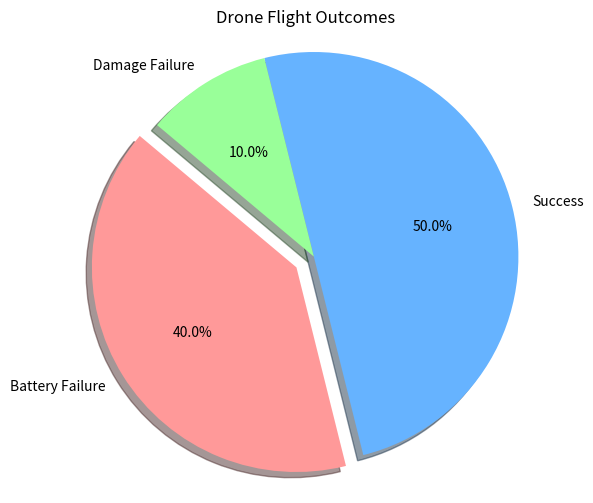

Python code for this plot:
import matplotlib.pyplot as plt

def plot_drone_outcomes(battery_failure, success, damage_failure):
    labels = ['Battery Failure', 'Success', 'Damage Failure']
    sizes = [battery_failure, success, damage_failure]
    colors = ['#ff9999', '#66b3ff', '#99ff99']
    explode = (0.1, 0, 0)

    plt.figure(figsize=(6, 6))
    plt.pie(
        sizes,
        labels=labels,
        colors=colors,
        explode=explode,
        autopct='%1.1f%%',
        shadow=True,
        startangle=140
    )
    plt.title('Drone Flight Outcomes')
    plt.axis('equal')
    plt.show()

if __name__ == '__main__':
    battery_failure = 40
    success = 50
    damage_failure = 10
    plot_drone_outcomes(battery_failure, success, damage_failure)
